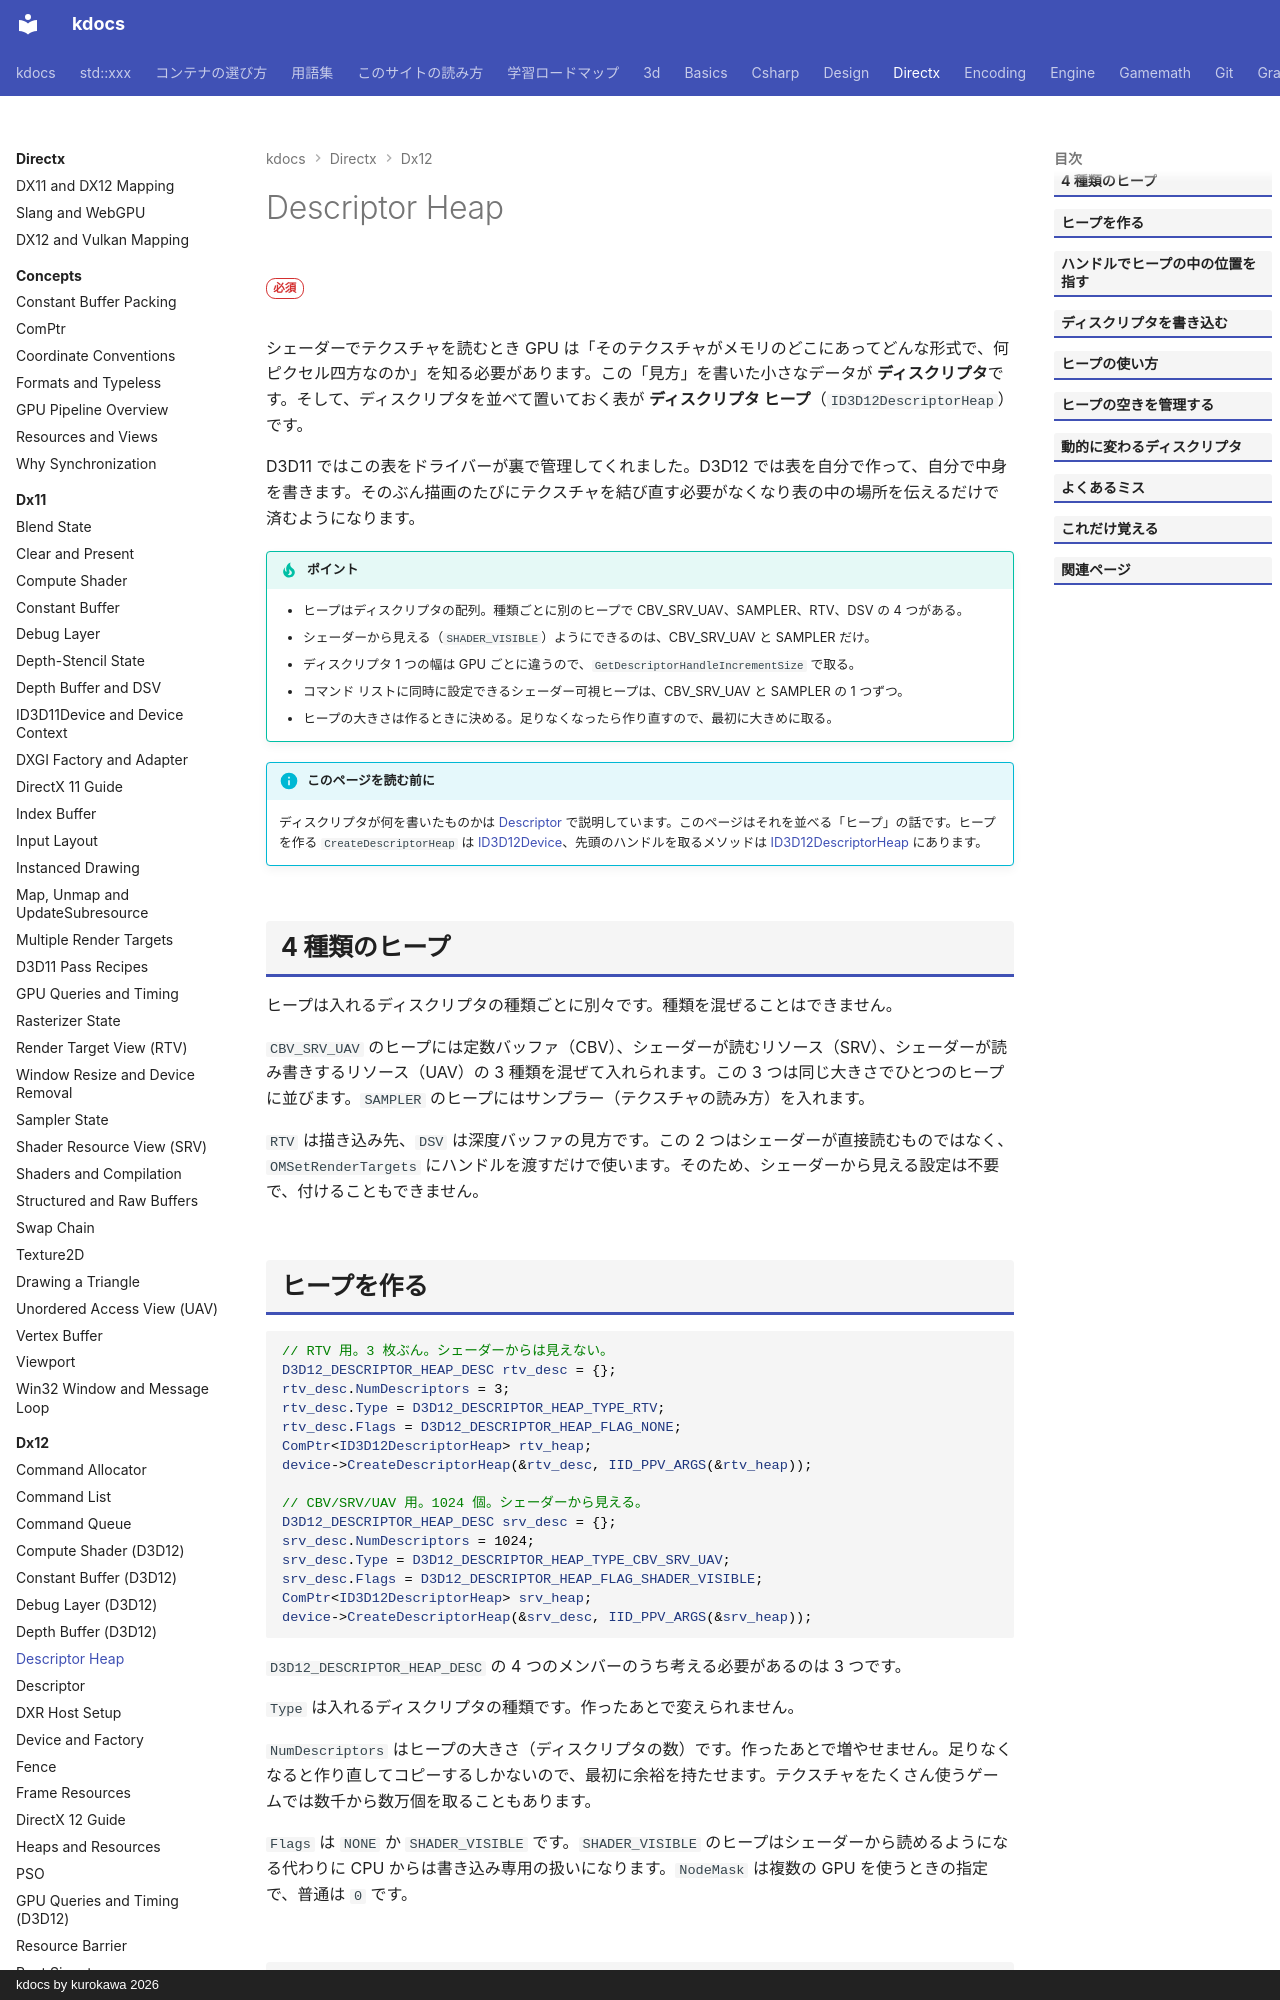

repository: qwzxdf/kdocs · page: directx/dx12/descriptor-heap/index.html · generator: mkdocs · copyright: kdocs by kurokawa 2026

---
title: Descriptor Heap
tags:
  - DirectX
---

# Descriptor Heap

<div class="page-badges" markdown>
<span class="rank rank-must">必須</span>
</div>

シェーダーでテクスチャを読むとき GPU は「そのテクスチャがメモリのどこにあってどんな形式で、何ピクセル四方なのか」を知る必要があります。この「見方」を書いた小さなデータが <strong>ディスクリプタ</strong>です。そして、ディスクリプタを並べて置いておく表が <strong>ディスクリプタ ヒープ</strong>（`ID3D12DescriptorHeap`）です。

D3D11 ではこの表をドライバーが裏で管理してくれました。D3D12 では表を自分で作って、自分で中身を書きます。そのぶん描画のたびにテクスチャを結び直す必要がなくなり表の中の場所を伝えるだけで済むようになります。

!!! tip "ポイント"
    - ヒープはディスクリプタの配列。種類ごとに別のヒープで CBV_SRV_UAV、SAMPLER、RTV、DSV の 4 つがある。
    - シェーダーから見える（`SHADER_VISIBLE`）ようにできるのは、CBV_SRV_UAV と SAMPLER だけ。
    - ディスクリプタ 1 つの幅は GPU ごとに違うので、`GetDescriptorHandleIncrementSize` で取る。
    - コマンド リストに同時に設定できるシェーダー可視ヒープは、CBV_SRV_UAV と SAMPLER の 1 つずつ。
    - ヒープの大きさは作るときに決める。足りなくなったら作り直すので、最初に大きめに取る。

!!! info "このページを読む前に"
    ディスクリプタが何を書いたものかは [Descriptor](descriptor.md) で説明しています。このページはそれを並べる「ヒープ」の話です。ヒープを作る `CreateDescriptorHeap` は [ID3D12Device](api/id3d12device.md#createdescriptorheap)、先頭のハンドルを取るメソッドは [ID3D12DescriptorHeap](api/id3d12descriptorheap.md) にあります。

## 4 種類のヒープ

ヒープは入れるディスクリプタの種類ごとに別々です。種類を混ぜることはできません。

`CBV_SRV_UAV` のヒープには定数バッファ（CBV）、シェーダーが読むリソース（SRV）、シェーダーが読み書きするリソース（UAV）の 3 種類を混ぜて入れられます。この 3 つは同じ大きさでひとつのヒープに並びます。`SAMPLER` のヒープにはサンプラー（テクスチャの読み方）を入れます。

`RTV` は描き込み先、`DSV` は深度バッファの見方です。この 2 つはシェーダーが直接読むものではなく、`OMSetRenderTargets` にハンドルを渡すだけで使います。そのため、シェーダーから見える設定は不要で、付けることもできません。

## ヒープを作る

```cpp
// RTV 用。3 枚ぶん。シェーダーからは見えない。
D3D12_DESCRIPTOR_HEAP_DESC rtv_desc = {};
rtv_desc.NumDescriptors = 3;
rtv_desc.Type = D3D12_DESCRIPTOR_HEAP_TYPE_RTV;
rtv_desc.Flags = D3D12_DESCRIPTOR_HEAP_FLAG_NONE;
ComPtr<ID3D12DescriptorHeap> rtv_heap;
device->CreateDescriptorHeap(&rtv_desc, IID_PPV_ARGS(&rtv_heap));

// CBV/SRV/UAV 用。1024 個。シェーダーから見える。
D3D12_DESCRIPTOR_HEAP_DESC srv_desc = {};
srv_desc.NumDescriptors = 1024;
srv_desc.Type = D3D12_DESCRIPTOR_HEAP_TYPE_CBV_SRV_UAV;
srv_desc.Flags = D3D12_DESCRIPTOR_HEAP_FLAG_SHADER_VISIBLE;
ComPtr<ID3D12DescriptorHeap> srv_heap;
device->CreateDescriptorHeap(&srv_desc, IID_PPV_ARGS(&srv_heap));
```

`D3D12_DESCRIPTOR_HEAP_DESC` の 4 つのメンバーのうち考える必要があるのは 3 つです。

`Type` は入れるディスクリプタの種類です。作ったあとで変えられません。

`NumDescriptors` はヒープの大きさ（ディスクリプタの数）です。作ったあとで増やせません。足りなくなると作り直してコピーするしかないので、最初に余裕を持たせます。テクスチャをたくさん使うゲームでは数千から数万個を取ることもあります。

`Flags` は `NONE` か `SHADER_VISIBLE` です。`SHADER_VISIBLE` のヒープはシェーダーから読めるようになる代わりに CPU からは書き込み専用の扱いになります。`NodeMask` は複数の GPU を使うときの指定で、普通は `0` です。
